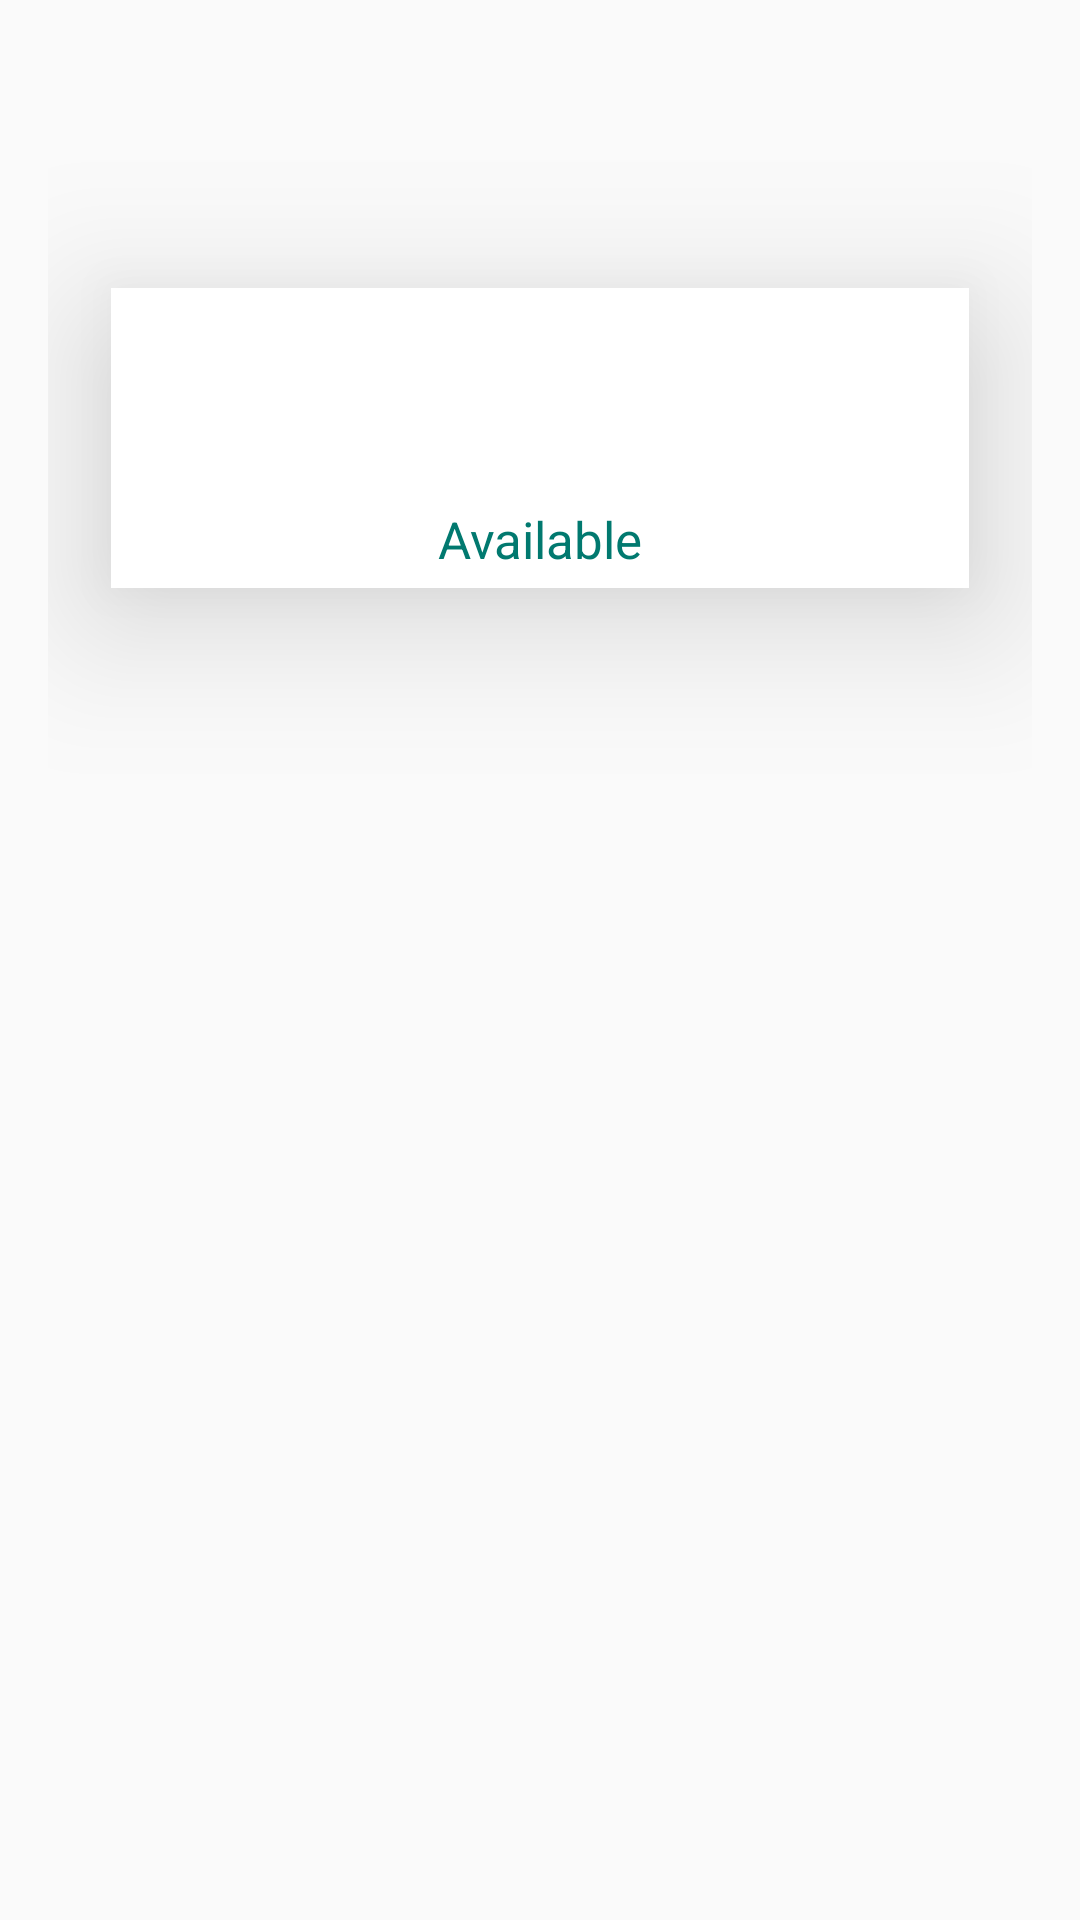

Layout XML and referenced resources for this Android screen:
<!-- AndroidManifest.xml: application theme AppTheme -->
<!-- res/layout/view_balance_cmd.xml -->
<?xml version="1.0" encoding="utf-8"?>
<RelativeLayout
    xmlns:android="http://schemas.android.com/apk/res/android"
    xmlns:app="http://schemas.android.com/apk/res-auto"
    xmlns:tools="http://schemas.android.com/tools"
    android:layout_width="match_parent"
    android:layout_height="match_parent"
    android:padding="16dp">



    <androidx.coordinatorlayout.widget.CoordinatorLayout
        android:id="@+id/coordinatorLayout"
        android:layout_width="match_parent"
        android:layout_height="match_parent"
        android:animateLayoutChanges="true">

        <com.google.android.material.appbar.MaterialToolbar
            android:id="@+id/toolbar"
            android:layout_width="95dp"
            android:layout_height="wrap_content"
            android:layout_centerHorizontal="true"
            android:layout_gravity="center_horizontal"
            app:contentInsetStartWithNavigation="0dp"
            app:titleTextAppearance="@style/MyToolbarTitleTextAppearance"
            tools:title="Home" />

        
        

        

        
    </androidx.coordinatorlayout.widget.CoordinatorLayout>

    <androidx.constraintlayout.widget.ConstraintLayout
        android:layout_width="match_parent"
        android:layout_height="100dp"
        android:layout_marginStart="26dp"
        android:layout_marginTop="80dp"
        android:layout_marginEnd="16dp"
        android:layout_marginBottom="16dp"
        android:background="#FFFFFF"
        android:gravity="center"
        android:layout_centerHorizontal="true"
        android:elevation="30dp">


        <TextView
            android:id="@+id/smallText"
            android:layout_width="match_parent"
            android:layout_height="280px"
            android:height="180dp"
            android:gravity="center"
            android:text="Available"
            android:textColor="@color/pine_green"
            android:textSize="17sp"
            app:layout_constraintTop_toBottomOf="@+id/textViewTitle"
            android:layout_marginTop="-30dp"
            tools:ignore="MissingConstraints" />

        <TextView
            android:id="@+id/textViewTitle"
            android:layout_width="1180px"
            android:layout_height="200px"
            android:layout_marginRight="280dp"
            android:layout_centerHorizontal="true"
            android:gravity="center_horizontal"
            android:textColor="@color/pine_green"
            android:textSize="24sp"
            app:layout_constraintTop_toTopOf="parent"
            tools:ignore="MissingConstraints" />

        <TextView
            android:id="@+id/textViewAccountBalance"
            android:layout_width="wrap_content"
            android:layout_height="wrap_content"
            android:gravity="center_horizontal"
            android:text=""
            android:textColor="@color/pine_green"
            android:textStyle="bold"
            android:textSize="18sp"
            android:layout_below="@id/textViewTitle"
            android:layout_centerHorizontal="true"
            android:layout_marginTop="16dp"
            tools:ignore="MissingConstraints" />
    </androidx.constraintlayout.widget.ConstraintLayout>


    <com.google.android.material.appbar.AppBarLayout
        android:id="@+id/appBarLayout"
        android:layout_width="match_parent"
        android:layout_height="wrap_content"
        app:elevation="0dp"/>

    
    

</RelativeLayout>
<!-- resources referenced by this layout -->
<resources>
  <color name="pine_green">#01796F</color>
  <style name="MyToolbarTitleTextAppearance">
          <item name="android:textSize">20sp</item>
          <item name="android:textStyle">bold</item>
          
      </style>
  <style name="AppTheme" parent="Theme.AppCompat.Light.NoActionBar">
          
          <item name="colorPrimary">@color/colorPrimary</item>
          <item name="colorPrimaryDark">@color/colorPrimaryDark</item>
          <item name="colorAccent">@color/colorAccent</item>
      </style>
  <color name="colorPrimary">#01796F</color>
  <color name="colorPrimaryDark">#005F6A</color>
  <color name="colorAccent">#E3963E</color>
</resources>
